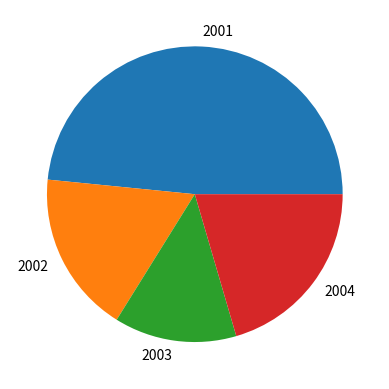

This chart was generated by the following Python code:
import matplotlib.pyplot as plt
year=[2001,2002,2003,2004]
rate=[12.3,4.5,3.4,5.2]
plt.pie(rate,labels=year)
plt.show()
